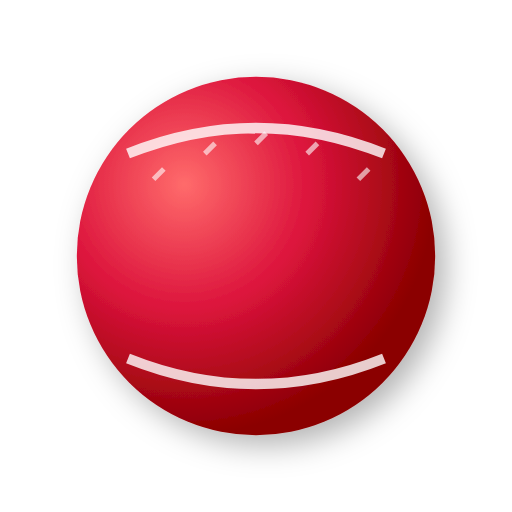
t = 0.00 s
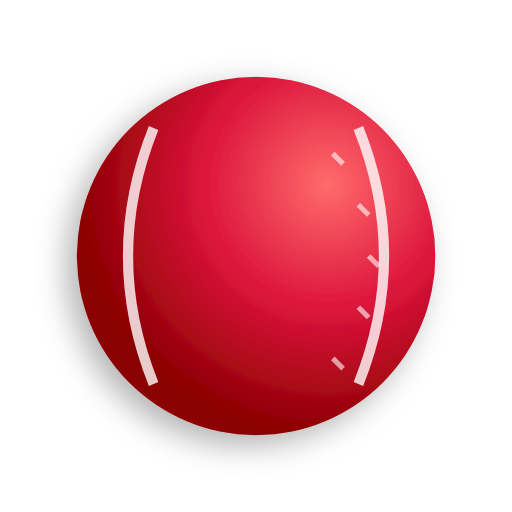
t = 0.75 s
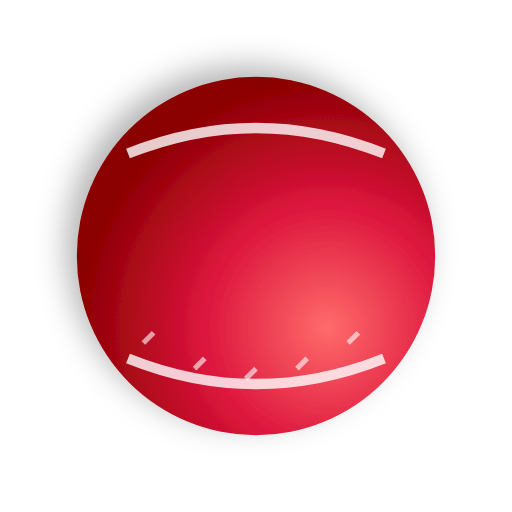
t = 1.50 s
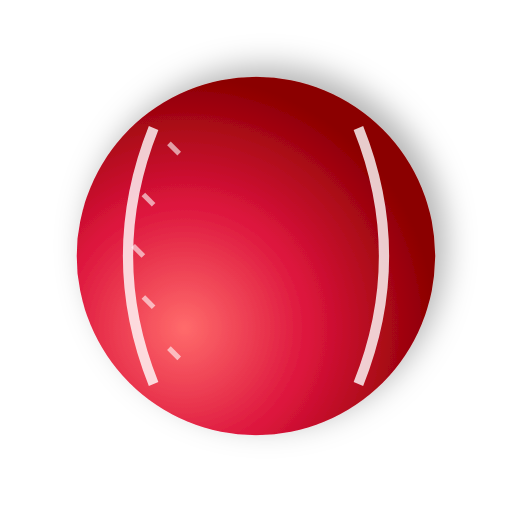
t = 2.25 s

The animated SVG that drew these frames (rendered in a browser with its animation timeline set to each time). Animation: 8 SMIL elements (animateTransform=8); one cycle of 3.00 s, repeats indefinitely.

<svg width="100" height="100" viewBox="0 0 100 100" xmlns="http://www.w3.org/2000/svg">
  <defs>
    <radialGradient id="ballGradient" cx="0.3" cy="0.3" r="0.7">
      <stop offset="0%" stop-color="#ff6b6b"/>
      <stop offset="50%" stop-color="#dc143c"/>
      <stop offset="100%" stop-color="#8b0000"/>
    </radialGradient>
    <filter id="shadow" x="-50%" y="-50%" width="200%" height="200%">
      <feDropShadow dx="2" dy="2" stdDeviation="3" flood-color="rgba(0,0,0,0.3)"/>
    </filter>
  </defs>
  
  <!-- Cricket Ball -->
  <circle cx="50" cy="50" r="35" fill="url(#ballGradient)" filter="url(#shadow)">
    <animateTransform
      attributeName="transform"
      type="rotate"
      values="0 50 50;360 50 50"
      dur="3s"
      repeatCount="indefinite"/>
  </circle>
  
  <!-- Seam Lines -->
  <path d="M 25 30 Q 50 20 75 30" stroke="white" stroke-width="2" fill="none" opacity="0.8">
    <animateTransform
      attributeName="transform"
      type="rotate"
      values="0 50 50;360 50 50"
      dur="3s"
      repeatCount="indefinite"/>
  </path>
  <path d="M 25 70 Q 50 80 75 70" stroke="white" stroke-width="2" fill="none" opacity="0.8">
    <animateTransform
      attributeName="transform"
      type="rotate"
      values="0 50 50;360 50 50"
      dur="3s"
      repeatCount="indefinite"/>
  </path>
  
  <!-- Stitching -->
  <g stroke="white" stroke-width="1" fill="none" opacity="0.6">
    <path d="M 30 35 L 32 33">
      <animateTransform
        attributeName="transform"
        type="rotate"
        values="0 50 50;360 50 50"
        dur="3s"
        repeatCount="indefinite"/>
    </path>
    <path d="M 40 30 L 42 28">
      <animateTransform
        attributeName="transform"
        type="rotate"
        values="0 50 50;360 50 50"
        dur="3s"
        repeatCount="indefinite"/>
    </path>
    <path d="M 50 28 L 52 26">
      <animateTransform
        attributeName="transform"
        type="rotate"
        values="0 50 50;360 50 50"
        dur="3s"
        repeatCount="indefinite"/>
    </path>
    <path d="M 60 30 L 62 28">
      <animateTransform
        attributeName="transform"
        type="rotate"
        values="0 50 50;360 50 50"
        dur="3s"
        repeatCount="indefinite"/>
    </path>
    <path d="M 70 35 L 72 33">
      <animateTransform
        attributeName="transform"
        type="rotate"
        values="0 50 50;360 50 50"
        dur="3s"
        repeatCount="indefinite"/>
    </path>
  </g>
</svg>